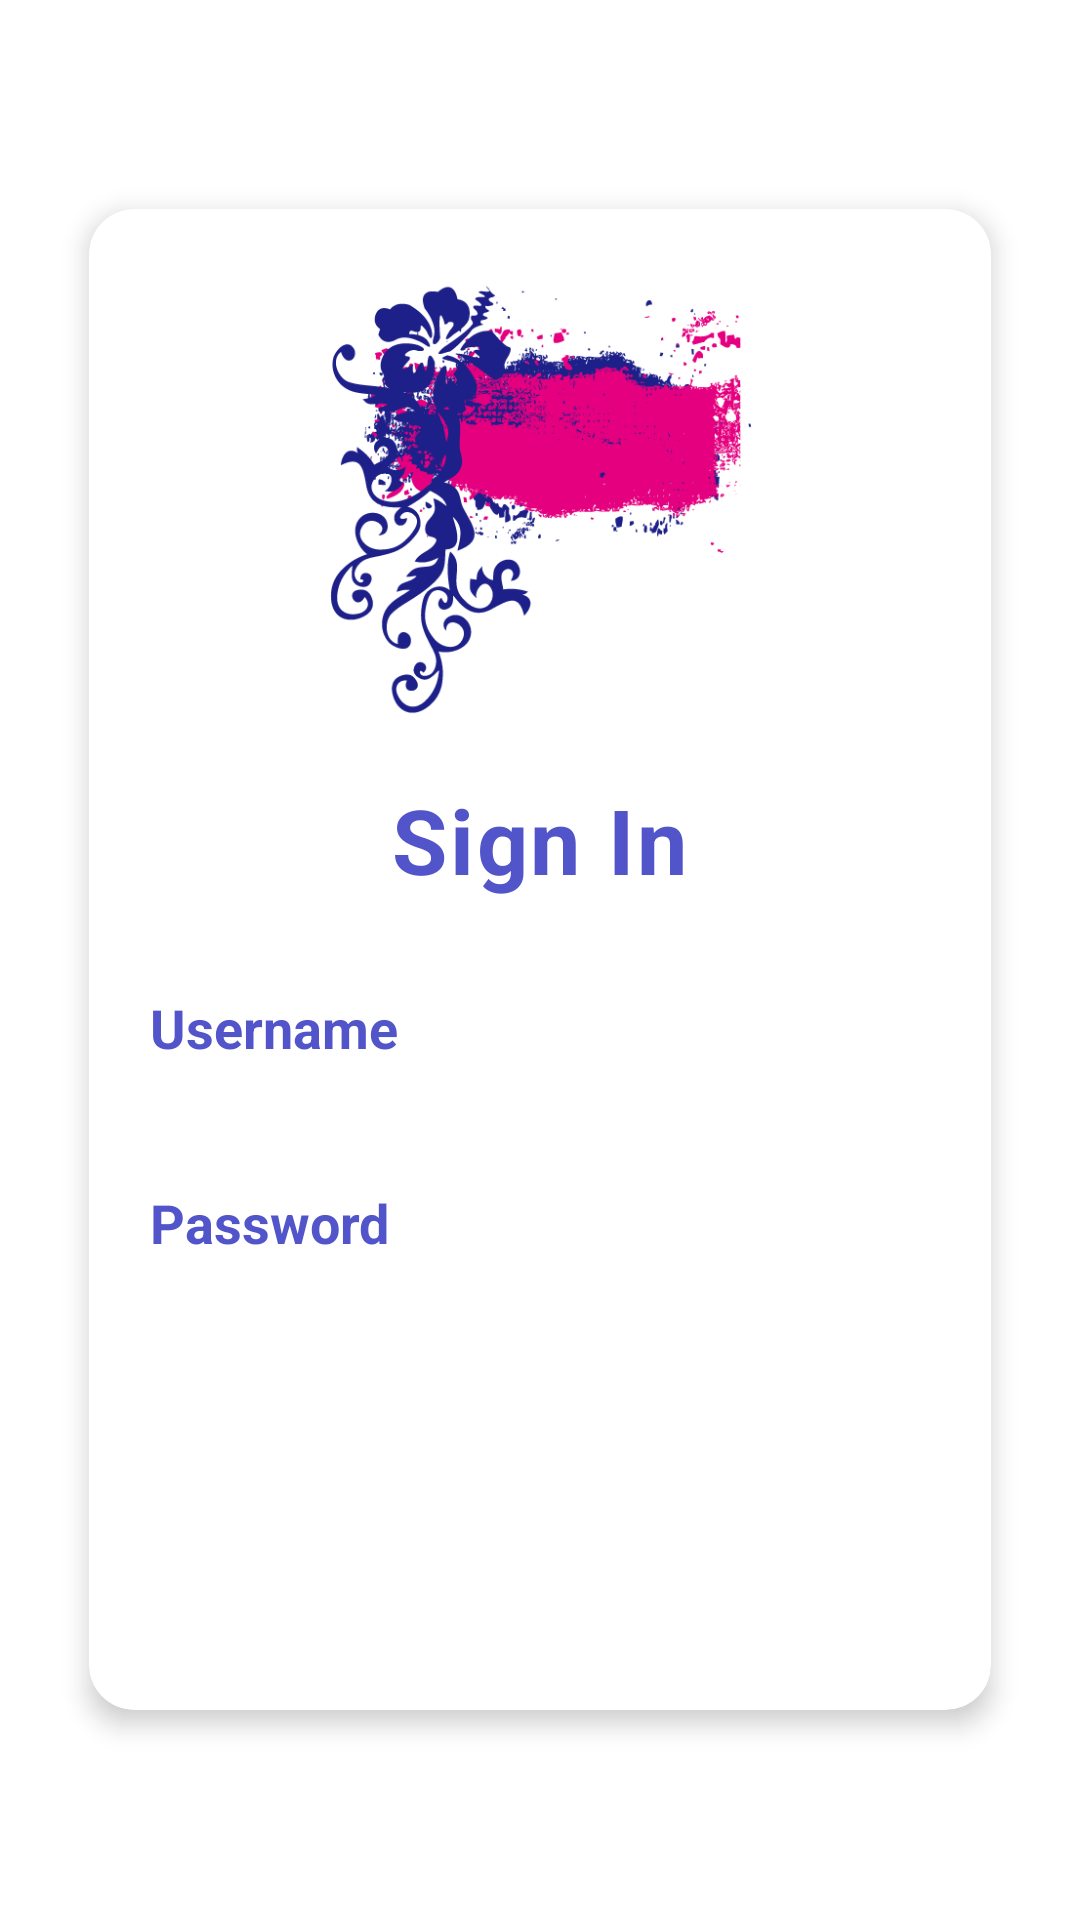

Write the Android layout XML for this screen, with the resource values it uses.
<!-- AndroidManifest.xml: application theme Theme.ITC335 -->
<!-- res/layout/login.xml -->
<?xml version="1.0" encoding="utf-8"?>
<ScrollView xmlns:android="http://schemas.android.com/apk/res/android"
    xmlns:app="http://schemas.android.com/apk/res-auto"
    xmlns:tools="http://schemas.android.com/tools"
    android:layout_width="match_parent"
    android:layout_height="match_parent"
    android:padding="20dp"
    android:layout_gravity="center_horizontal"
    tools:context=".login">

    <androidx.cardview.widget.CardView
        android:layout_width="match_parent"
        android:layout_height="wrap_content"
        app:cardElevation="5dp"
        app:cardCornerRadius="15dp"
        android:layout_gravity="center_vertical"
        app:cardBackgroundColor="@color/white"
        android:padding="20dp"
        app:cardPreventCornerOverlap="true"
        app:cardUseCompatPadding="true" >
        <LinearLayout
            android:layout_width="match_parent"
            android:layout_height="match_parent"
            android:orientation="vertical"
            android:gravity="center_horizontal"
            android:layout_marginBottom="30dp"
            >
    <ImageView
        android:layout_width="200dp"
        android:layout_height="150dp"
        android:layout_marginTop="20dp"
        android:src="@drawable/pattern"

        />
    <TextView
        android:layout_width="wrap_content"
        android:layout_height="wrap_content"
        android:text="Sign In"
        android:textSize="30dp"
        android:letterSpacing="0.03"
        android:textStyle="bold"
        android:layout_marginTop="20dp"
        android:textColor="#5255CA"
        />
    <EditText
        android:id="@+id/tusername"
        android:layout_width="300dp"
        android:layout_height="45dp"
        android:hint="Username"
        android:textColorHint="#5255CA"
        android:background="@drawable/forget"
        android:textColor="#5255CA"
        android:textStyle="bold"
        android:layout_marginTop="20dp"
        android:paddingLeft="20dp"
        />
    <EditText
        android:id="@+id/tpassword"
        android:layout_width="300dp"
        android:layout_height="45dp"
        android:hint="Password"
        android:textColorHint="#5255CA"
        android:textStyle="bold"
        android:textColor="#5255CA"
        android:layout_marginTop="20dp"
        android:background="@drawable/forget"
        android:paddingLeft="20dp"
        />
        

    <Button
        android:id="@+id/login"
        android:layout_width="300dp"
        android:layout_height="50dp"
        android:background="@drawable/button_background_blue"
        android:textSize="18dp"
        android:text="LOGIN"
        android:layout_marginBottom="20dp"
        android:backgroundTint="#5255CA"
        android:textStyle="bold"
        android:textColor="@color/white"
        android:layout_marginTop="40dp"/>



        </LinearLayout>

    </androidx.cardview.widget.CardView>


</ScrollView>
<!-- resources referenced by this layout -->
<resources>
  <color name="white">#FFFFFFFF</color>
  <!-- drawable pattern: png bitmap (drawable-mdpi, 55354 bytes) -->
  <style name="Theme.ITC335" parent="Theme.MaterialComponents.DayNight.NoActionBar">
          
          <item name="colorPrimary">@color/purple_500</item>
          <item name="colorPrimaryVariant">@color/purple_700</item>
          <item name="colorOnPrimary">@color/white</item>
          
          <item name="colorSecondary">@color/teal_200</item>
          <item name="colorSecondaryVariant">@color/teal_700</item>
          <item name="colorOnSecondary">@color/black</item>
          
          <item name="android:statusBarColor" tools:targetApi="l">?attr/colorPrimaryVariant</item>
          
      </style>
  <color name="purple_500">#FF6200EE</color>
  <color name="purple_700">#FF3700B3</color>
  <color name="teal_200">#FF03DAC5</color>
  <color name="teal_700">#FF018786</color>
  <color name="black">#FF000000</color>
</resources>
